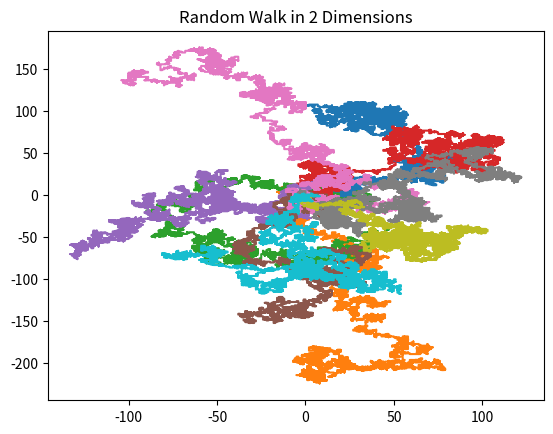

Recreate this plot in Python.
from random import choice
from matplotlib import pyplot 

def main(end: int, numberOfWalks: int = 10):
	for i in range(0, numberOfWalks):
		plotRandomWalk(end)

	pyplot.title('Random Walk in 2 Dimensions')
	pyplot.show()


def plotRandomWalk(end: int):
	x, y = 0, 0
	x_coordinates = []
	y_coordinates = []

	for i in range(0, end):
		direction = choice(['N', 'W', 'S', 'E'])

		if direction == 'N':
			y += 1
		elif direction == 'S':
			y -= 1
		elif direction == 'W':
			x -= 1
		else:
			x += 1

		x_coordinates.append(x)
		y_coordinates.append(y)

	pyplot.plot(x_coordinates, y_coordinates)


if __name__ == '__main__':
	main(10000, 10)